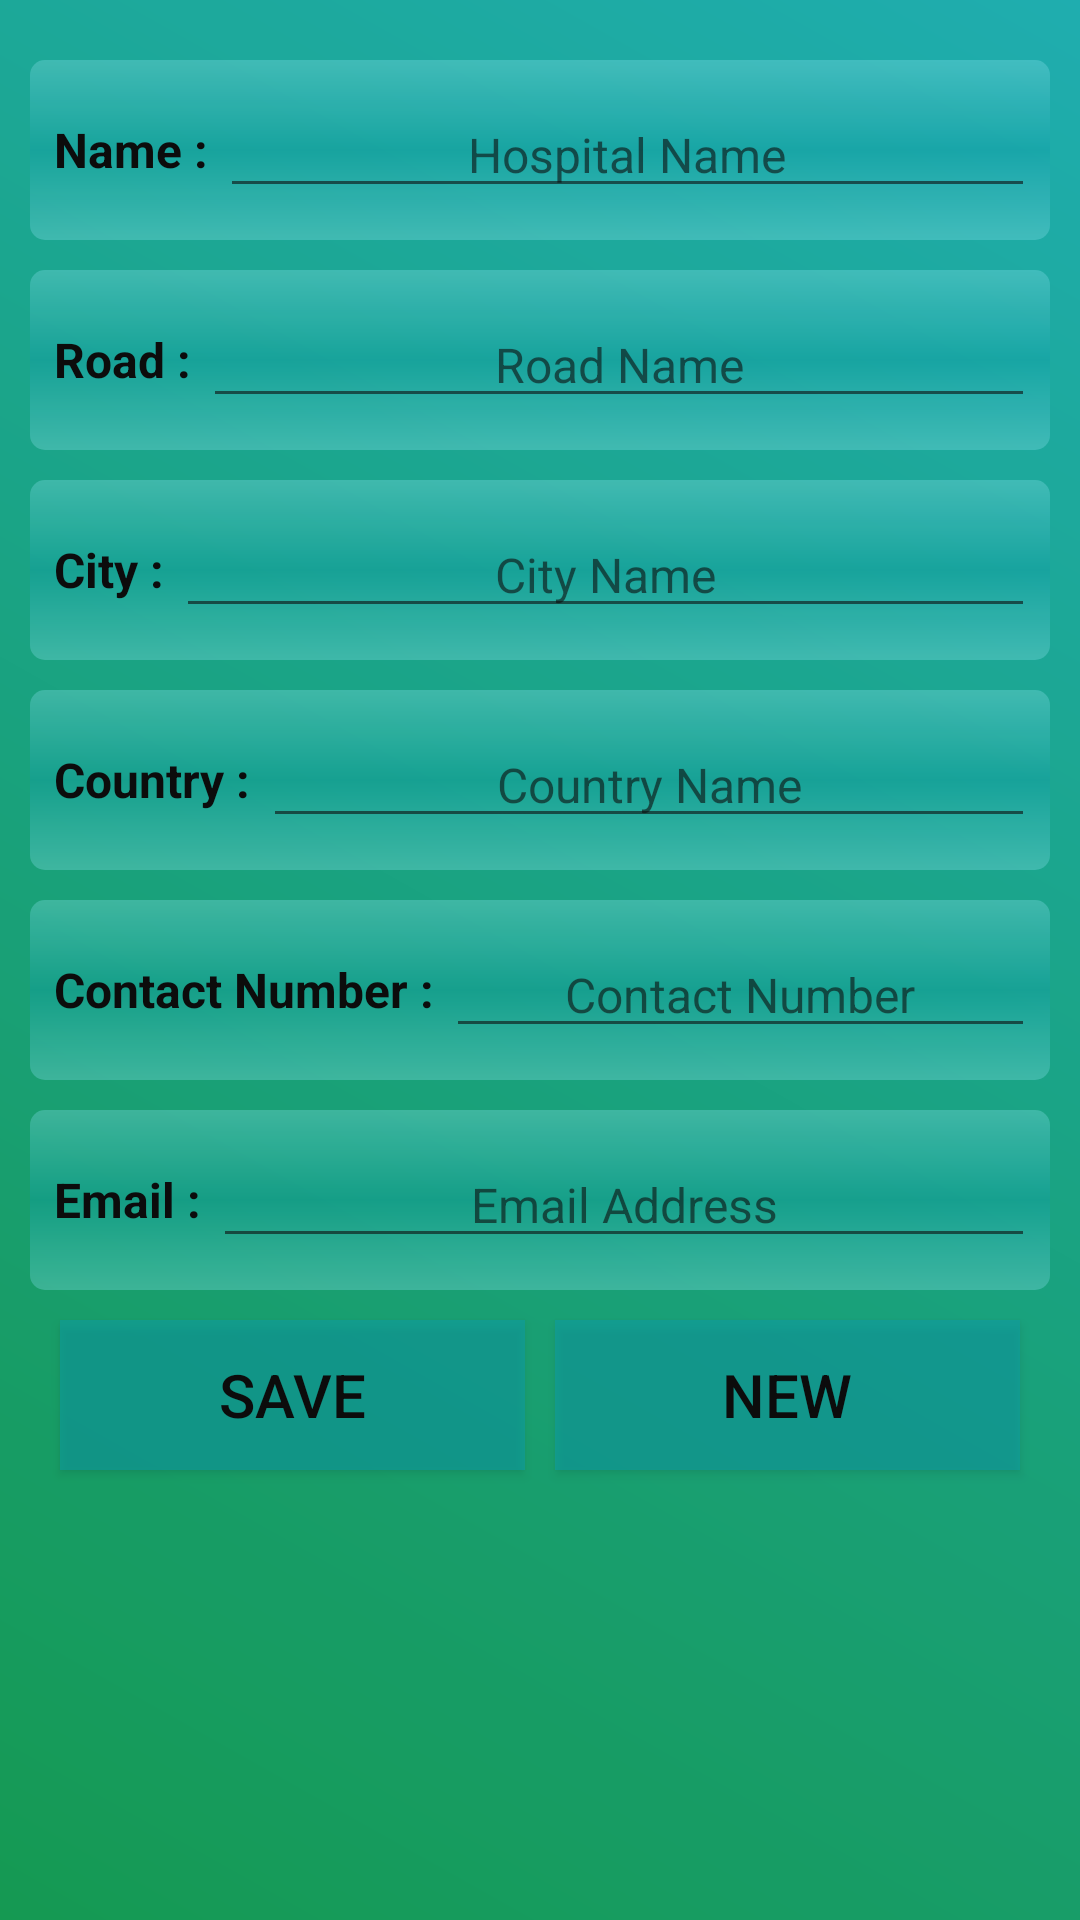

Produce the Android XML layout that renders to this screen, including the resource entries it uses.
<!-- AndroidManifest.xml: application theme AppTheme -->
<!-- res/layout/activity_add_hospital.xml -->
<ScrollView
   xmlns:android="http://schemas.android.com/apk/res/android"
   xmlns:tools="http://schemas.android.com/tools"
   android:layout_width="match_parent"
   android:layout_height="match_parent"
   android:background="@drawable/gradient_1"
   android:alpha=".95"
   android:orientation="vertical"
   android:padding="10dp"
   tools:context=".activity.AddHospitalActivity">
   
   <LinearLayout
      android:layout_width="match_parent"
      android:layout_height="match_parent"
      android:orientation="vertical">
      
      <LinearLayout
         android:layout_width="match_parent"
         android:layout_height="60dp"
         android:layout_marginTop="10dp"
         android:background="@drawable/shape_round"
         android:paddingLeft="5dp"
         android:paddingRight="5dp">
         
         <TextView
            android:layout_width="wrap_content"
            android:layout_height="wrap_content"
            android:layout_gravity="center"
            android:layout_marginLeft="3dp"
            android:gravity="center"
            android:text="Name : "
            android:textColor="@android:color/black"
            android:textSize="16sp"
            android:textStyle="bold"/>
         
         <EditText
            android:id="@+id/addHospitalNameET"
            android:layout_width="match_parent"
            android:layout_height="wrap_content"
            android:layout_gravity="center"
            android:gravity="center"
            android:hint="Hospital Name"
            android:textColor="@android:color/black"
            android:textSize="16sp"/>
      </LinearLayout>
      
      <LinearLayout
         android:layout_width="match_parent"
         android:layout_height="60dp"
         android:layout_marginTop="10dp"
         android:background="@drawable/shape_round"
         android:paddingLeft="5dp"
         android:paddingRight="5dp">
         
         <TextView
            android:layout_width="wrap_content"
            android:layout_height="wrap_content"
            android:layout_gravity="center"
            android:layout_marginLeft="3dp"
            android:gravity="center"
            android:text="Road : "
            android:textColor="@android:color/black"
            android:textSize="16sp"
            android:textStyle="bold"/>
         
         <EditText
            android:id="@+id/addHospitalRoadET"
            android:layout_width="match_parent"
            android:layout_height="wrap_content"
            android:layout_gravity="center"
            android:gravity="center"
            android:hint="Road Name"
            android:textColor="@android:color/black"
            android:textSize="16sp"/>
      </LinearLayout>
      
      <LinearLayout
         android:layout_width="match_parent"
         android:layout_height="60dp"
         android:layout_marginTop="10dp"
         android:background="@drawable/shape_round"
         android:paddingLeft="5dp"
         android:paddingRight="5dp">
         
         <TextView
            android:layout_width="wrap_content"
            android:layout_height="wrap_content"
            android:layout_gravity="center"
            android:layout_marginLeft="3dp"
            android:gravity="center"
            android:text="City : "
            android:textColor="@android:color/black"
            android:textSize="16sp"
            android:textStyle="bold"/>
         
         <EditText
            android:id="@+id/addHospitalCityET"
            android:layout_width="match_parent"
            android:layout_height="wrap_content"
            android:layout_gravity="center"
            android:gravity="center"
            android:hint="City Name"
            android:textColor="@android:color/black"
            android:textSize="16sp"/>
      </LinearLayout>
      
      <LinearLayout
         android:layout_width="match_parent"
         android:layout_height="60dp"
         android:layout_marginTop="10dp"
         android:background="@drawable/shape_round"
         android:paddingLeft="5dp"
         android:paddingRight="5dp">
         
         <TextView
            android:layout_width="wrap_content"
            android:layout_height="wrap_content"
            android:layout_gravity="center"
            android:layout_marginLeft="3dp"
            android:gravity="center"
            android:text="Country : "
            android:textColor="@android:color/black"
            android:textSize="16sp"
            android:textStyle="bold"/>
         
         <EditText
            android:id="@+id/addHospitalCountryET"
            android:layout_width="match_parent"
            android:layout_height="wrap_content"
            android:layout_gravity="center"
            android:gravity="center"
            android:hint="Country Name"
            android:textColor="@android:color/black"
            android:textSize="16sp"/>
      </LinearLayout>
      
      <LinearLayout
         android:layout_width="match_parent"
         android:layout_height="60dp"
         android:layout_marginTop="10dp"
         android:background="@drawable/shape_round"
         android:paddingLeft="5dp"
         android:paddingRight="5dp">
         
         <TextView
            android:layout_width="wrap_content"
            android:layout_height="wrap_content"
            android:layout_gravity="center"
            android:layout_marginLeft="3dp"
            android:gravity="center"
            android:text="Contact Number : "
            android:textColor="@android:color/black"
            android:textSize="16sp"
            android:textStyle="bold"/>
         
         <EditText
            android:id="@+id/addHospitalContactET"
            android:layout_width="match_parent"
            android:layout_height="wrap_content"
            android:layout_gravity="center"
            android:gravity="center"
            android:hint="Contact Number"
            android:textColor="@android:color/black"
            android:textSize="16sp"/>
      </LinearLayout>
      
      <LinearLayout
         android:layout_width="match_parent"
         android:layout_height="60dp"
         android:layout_marginTop="10dp"
         android:background="@drawable/shape_round"
         android:paddingLeft="5dp"
         android:paddingRight="5dp">
         
         <TextView
            android:layout_width="wrap_content"
            android:layout_height="wrap_content"
            android:layout_gravity="center"
            android:layout_marginLeft="3dp"
            android:gravity="center"
            android:text="Email : "
            android:textColor="@android:color/black"
            android:textSize="16sp"
            android:textStyle="bold"/>
         
         <EditText
            android:id="@+id/addHospitalEmailET"
            android:layout_width="match_parent"
            android:layout_height="wrap_content"
            android:layout_gravity="center"
            android:gravity="center"
            android:hint="@string/email"
            android:textColor="@android:color/black"
            android:textSize="16sp"/>
      </LinearLayout>
      
      <LinearLayout
         android:layout_width="match_parent"
         android:layout_height="70dp"
         android:orientation="horizontal"
         android:padding="5dp">
         
         <Button
            android:id="@+id/addHospitalSaveBTN"
            android:layout_width="0dp"
            android:layout_height="match_parent"
            android:layout_margin="5dp"
            android:layout_weight="1"
            android:background="@drawable/btn"
            android:onClick="onClickHospitalSave"
            android:text="@string/save"
            android:textColor="@android:color/black"
            android:textSize="20sp"
            
            />
         
         <Button
            android:id="@+id/addHospitalNewBTN"
            android:layout_width="0dp"
            android:layout_height="match_parent"
            android:layout_margin="5dp"
            android:layout_weight="1"
            android:background="@drawable/btn"
            android:onClick="onClickHospitalNew"
            android:text="@string/neww"
            android:textColor="@android:color/black"
            android:textSize="20sp"/>
      </LinearLayout>
   </LinearLayout>
</ScrollView>
<!-- resources referenced by this layout -->
<resources>
  <!-- drawable btn (drawable) -->
  <?xml version="1.0" encoding="utf-8"?>
  <shape
      xmlns:android="http://schemas.android.com/apk/res/android"
      android:shape="rectangle">
  
     <solid android:color="#850097a7"/>
      
      
  
      
      
  
      
      
  
      
  
  </shape>
  <!-- drawable gradient_1 (drawable) -->
  <?xml version="1.0" encoding="utf-8"?>
  <shape xmlns:android="http://schemas.android.com/apk/res/android">
     <gradient
        android:angle="45"
        android:endColor="#14a9ab"
        android:startColor="#09944a"
        android:type="linear"/>
  </shape>
  <!-- drawable shape_round (drawable) -->
  <?xml version="1.0" encoding="utf-8"?>
  <shape
      xmlns:android="http://schemas.android.com/apk/res/android"
      android:shape="rectangle">
  
      
      <gradient
          android:angle="90"
          android:startColor="#5580deea"
          android:centerColor="#550097a7"
          android:endColor="#5580deea" />
  
      
      
  
      
      
  
      <corners
          android:radius="5dp" />
  
  </shape>
  <string name="email">Email Address</string>
  <string name="neww">New</string>
  <string name="save">SAVE</string>
  <style name="AppTheme" parent="Theme.AppCompat.Light.DarkActionBar">
          
          <item name="colorPrimary">@color/colorPrimary</item>
          <item name="colorPrimaryDark">@color/colorPrimaryDark</item>
          <item name="colorAccent">#009688</item>
      </style>
  <color name="colorPrimary">#0097a7</color>
  <color name="colorPrimaryDark">#00838f</color>
</resources>
